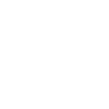
t = 0.00 s
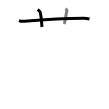
t = 2.50 s
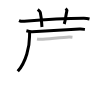
t = 5.25 s
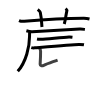
t = 7.75 s
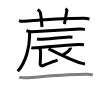
t = 10.50 s
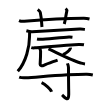
t = 13.00 s

The animated SVG that drew these frames (rendered in a browser with its animation timeline set to each time). Animation: 13 SMIL elements (animate=13); one cycle of 13.00 s.

<svg width="109px" height="109px" viewBox="0 0 px 109px" xmlns="http://www.w3.org/2000/svg" xmlns:xlink="http://www.w3.org/1999/xlink" xml:space="preserve" version="1.1"  baseProfile="full">
<path d="M19,20.55c1.67,0.68,3.61,0.81,5.29,0.68c15.36-1.24,41.66-2.82,59.36-2.92c2.78-0.02,4.46,0.32,5.85,0.66" style="fill:none;stroke:black;stroke-width:3;opacity:0">
  <animate attributeType="CSS" attributeName="opacity" from="0" to="1" begin="0s" dur="1s" repeatCount="Indefinite" fill="freeze" />
</path>
<path d="M37.75,9.5c1.75,1.43,2.31,1.87,2.5,2.75C42,20.5,41.5,24,42,27" style="fill:none;stroke:black;stroke-width:3;opacity:0">
  <animate attributeType="CSS" attributeName="opacity" from="0" to="1" begin="1s" dur="1s" repeatCount="Indefinite" fill="freeze" />
</path>
<path d="M65.69,8.5c0.8,0.71,1.33,1.8,1.07,2.85c-0.8,3.21-1.34,8.55-2.49,12.65" style="fill:none;stroke:black;stroke-width:3;opacity:0">
  <animate attributeType="CSS" attributeName="opacity" from="0" to="1" begin="2s" dur="1s" repeatCount="Indefinite" fill="freeze" />
</path>
<path d="M26.37,30.74c1.51,0.4,4.29,0.99,5.8,0.9c12.25-0.75,40.91-2.23,47.44-2.57c2.51-0.13,4.03,0.19,5.29,0.39" style="fill:none;stroke:black;stroke-width:3;opacity:0">
  <animate attributeType="CSS" attributeName="opacity" from="0" to="1" begin="3s" dur="1s" repeatCount="Indefinite" fill="freeze" />
</path>
<path d="M29.6,32.26c0.03,1.06-0.06,2.72-0.06,4.24c0,9.77-3.28,25.21-11.78,34.85" style="fill:none;stroke:black;stroke-width:3;opacity:0">
  <animate attributeType="CSS" attributeName="opacity" from="0" to="1" begin="4s" dur="1s" repeatCount="Indefinite" fill="freeze" />
</path>
<path d="M37.01,39.06c1.01,0.22,2.86,0.28,3.87,0.22c6.44-0.39,21.62-1.91,28.04-2.27c1.68-0.09,2.7,0.11,3.54,0.22" style="fill:none;stroke:black;stroke-width:3;opacity:0">
  <animate attributeType="CSS" attributeName="opacity" from="0" to="1" begin="5s" dur="1s" repeatCount="Indefinite" fill="freeze" />
</path>
<path d="M31.28,47.58c0.91,0.27,2.58,0.35,3.49,0.27c5.8-0.47,37.81-3.25,44.08-3.33c1.52-0.02,4.37,0.13,5.13,0.27" style="fill:none;stroke:black;stroke-width:3;opacity:0">
  <animate attributeType="CSS" attributeName="opacity" from="0" to="1" begin="6s" dur="1s" repeatCount="Indefinite" fill="freeze" />
</path>
<path d="M39.23,47.92c1.45,1.25,1.35,1.78,1.35,3.56c0,8.41-0.44,11.25-0.44,12.68s1.54,2.11,3.62,1.16c3.48-1.57,6.48-2.57,13.82-5.27" style="fill:none;stroke:black;stroke-width:3;opacity:0">
  <animate attributeType="CSS" attributeName="opacity" from="0" to="1" begin="7s" dur="1s" repeatCount="Indefinite" fill="freeze" />
</path>
<path d="M70.42,47.63c0.02,0.16,0.04,0.42-0.04,0.66c-0.5,1.39-3.39,4.45-7.35,6.32" style="fill:none;stroke:black;stroke-width:3;opacity:0">
  <animate attributeType="CSS" attributeName="opacity" from="0" to="1" begin="8s" dur="1s" repeatCount="Indefinite" fill="freeze" />
</path>
<path d="M48.46,48.97c8.29,3.78,24.04,11.78,31.43,13.77c1.86,0.5,3.32,1.04,5.11,1.25" style="fill:none;stroke:black;stroke-width:3;opacity:0">
  <animate attributeType="CSS" attributeName="opacity" from="0" to="1" begin="9s" dur="1s" repeatCount="Indefinite" fill="freeze" />
</path>
<path d="M19.19,77.14c1.7,0.63,4.78,0.73,6.5,0.63C39.5,77,67,74.25,86.88,74.36c2.82,0.01,4.52,0.3,5.93,0.62" style="fill:none;stroke:black;stroke-width:3;opacity:0">
  <animate attributeType="CSS" attributeName="opacity" from="0" to="1" begin="10s" dur="1s" repeatCount="Indefinite" fill="freeze" />
</path>
<path d="M67.43,63.39c0.07,0.35,1.05,1.82,1.05,4.04c0,14.94,0.25,23.21,0.25,26.84c0,8.81-4.73,2.48-6.64,0.68" style="fill:none;stroke:black;stroke-width:3;opacity:0">
  <animate attributeType="CSS" attributeName="opacity" from="0" to="1" begin="11s" dur="1s" repeatCount="Indefinite" fill="freeze" />
</path>
<path d="M41.58,82.68c3.55,1.6,9.17,6.58,10.06,9.07" style="fill:none;stroke:black;stroke-width:3;opacity:0">
  <animate attributeType="CSS" attributeName="opacity" from="0" to="1" begin="12s" dur="1s" repeatCount="Indefinite" fill="freeze" />
</path>
</svg>
